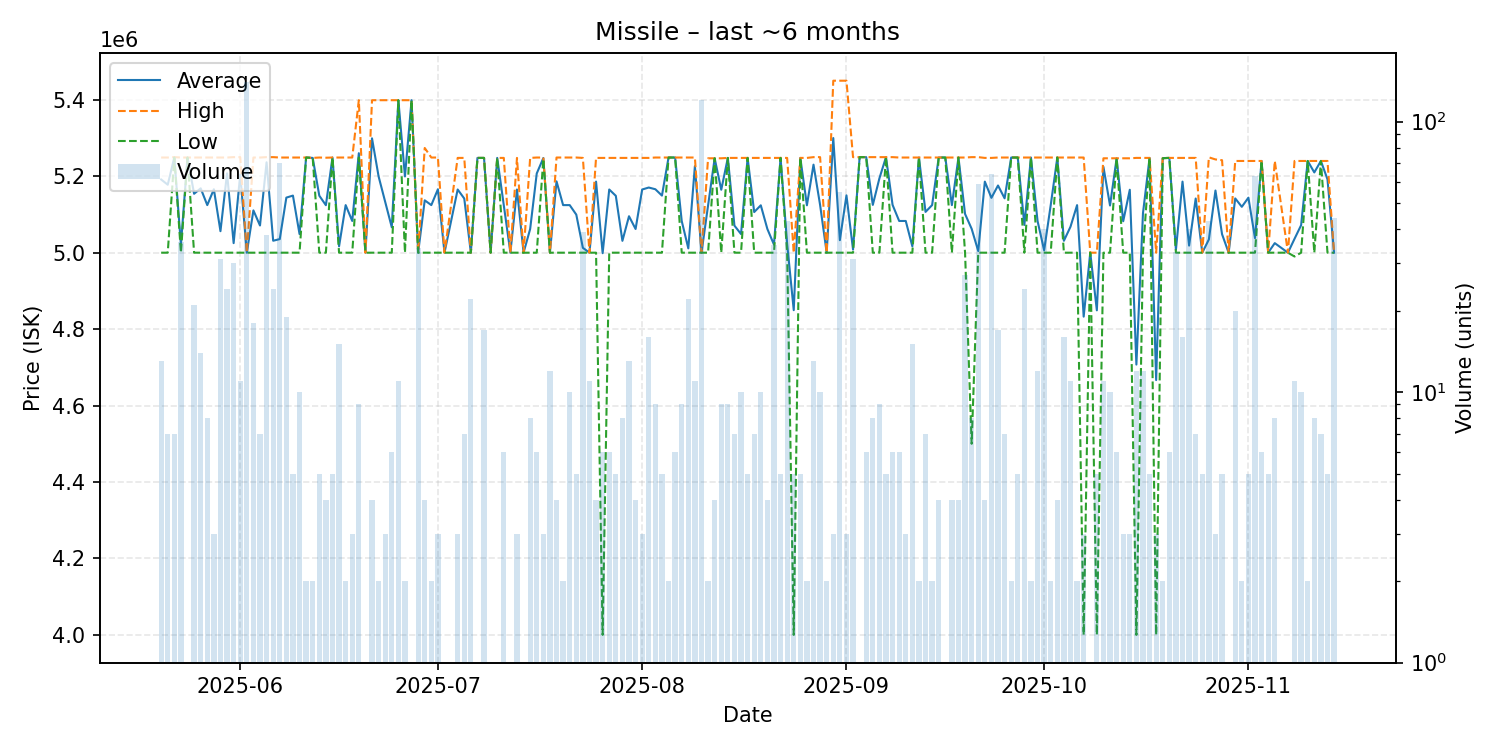

The file beside this chart, header and first rows:
date, average, highest, lowest, order_count, volume
2025-05-20, 5191538, 5249000, 5000000, 8, 13
2025-05-21, 5177857, 5249000, 5000000, 6, 7
2025-05-22, 5249571, 5250000, 5249000, 4, 7
2025-05-23, 5020750, 5249000, 5000000, 2, 36
2025-05-24, 5249000, 5249000, 5249000, 1, 1
2025-05-25, 5154143, 5249000, 5000000, 6, 21
2025-05-26, 5168357, 5249000, 5000000, 7, 14
2025-05-27, 5124500, 5249000, 5000000, 7, 8
2025-05-28, 5166000, 5249000, 5000000, 3, 3
2025-05-29, 5056258, 5249000, 5000000, 5, 31
2025-05-30, 5207583, 5249000, 5000000, 10, 24
2025-05-31, 5025000, 5250000, 5000000, 5, 30
2025-06-01, 5204545, 5250000, 5000000, 7, 11
2025-06-02, 5000000, 5000000, 5000000, 9, 140
2025-06-03, 5110667, 5249000, 5000000, 4, 18
2025-06-04, 5071143, 5249000, 5000000, 3, 7
2025-06-05, 5236500, 5250000, 5000000, 9, 38
2025-06-06, 5031250, 5250000, 5000000, 5, 24
2025-06-07, 5035600, 5249000, 5000000, 6, 70
2025-06-08, 5144105, 5249000, 5000000, 6, 19
2025-06-09, 5149400, 5249000, 5000000, 5, 5
2025-06-10, 5048800, 5249000, 5000000, 5, 10
2025-06-11, 5249000, 5249000, 5249000, 2, 2
2025-06-12, 5248000, 5248000, 5248000, 2, 2
2025-06-13, 5149200, 5249000, 5000000, 5, 5
2025-06-14, 5124250, 5248500, 5000000, 4, 4
2025-06-15, 5249000, 5249000, 5249000, 5, 5
2025-06-16, 5016600, 5249000, 5000000, 5, 15
2025-06-17, 5124500, 5249000, 5000000, 2, 2
2025-06-18, 5083000, 5249000, 5000000, 3, 3
2025-06-19, 5260333, 5399000, 5249000, 7, 9
2025-06-20, 5000000, 5000000, 5000000, 1, 1
2025-06-21, 5299250, 5399000, 5000000, 3, 4
2025-06-22, 5199500, 5399000, 5000000, 2, 2
2025-06-23, 5133000, 5399000, 5000000, 3, 3
2025-06-24, 5066500, 5399000, 5000000, 2, 6
2025-06-25, 5399000, 5399000, 5399000, 2, 11
2025-06-26, 5199500, 5399000, 5000000, 2, 2
2025-06-27, 5399000, 5399000, 5399000, 1, 1
2025-06-28, 5000000, 5000000, 5000000, 2, 34
2025-06-29, 5137000, 5274000, 5000000, 4, 4
2025-06-30, 5124500, 5249000, 5000000, 2, 2
2025-07-01, 5166000, 5249000, 5000000, 2, 3
2025-07-02, 5000000, 5000000, 5000000, 1, 1
2025-07-04, 5165333, 5248000, 5000000, 3, 3
2025-07-05, 5141714, 5248000, 5000000, 7, 7
2025-07-06, 5000000, 5000000, 5000000, 1, 22
2025-07-07, 5248000, 5248000, 5248000, 1, 1
2025-07-08, 5248000, 5248000, 5248000, 2, 17
2025-07-09, 5000000, 5000000, 5000000, 1, 1
2025-07-10, 5248000, 5248000, 5248000, 1, 1
2025-07-11, 5124000, 5248000, 5000000, 6, 6
2025-07-12, 5000000, 5000000, 5000000, 1, 1
2025-07-13, 5165333, 5248000, 5000000, 3, 3
2025-07-14, 5000000, 5000000, 5000000, 1, 1
2025-07-15, 5062000, 5248000, 5000000, 4, 8
2025-07-16, 5207333, 5249000, 5000000, 5, 6
2025-07-17, 5247667, 5249000, 5245000, 3, 3
2025-07-18, 5000000, 5000000, 5000000, 3, 12
2025-07-19, 5186750, 5249000, 5000000, 3, 4
... 117 more rows
